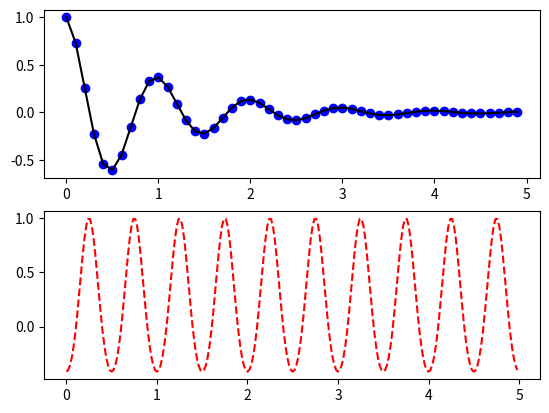

The script that saved this image:
import numpy as np
import matplotlib.pyplot as plt

def f(t):
    return np.exp(-t) * np.cos(2* np.pi * t)

t1 = np.arange(0.0, 5.0, 0.1)
t2 = np.arange(0.0, 5.0, 0.02)

plt.figure(1)
plt.subplot(2, 1, 1)
plt.plot(t1, f(t1), 'bo', t1, f(t1), 'k')

plt.subplot(2, 1, 2)
plt.plot(t2, np.cos(2 * np.cos(2 * np.pi * t2)), 'r--')

plt.show()
plt.close('all')

for i in range(1, 100):
    print(i)
